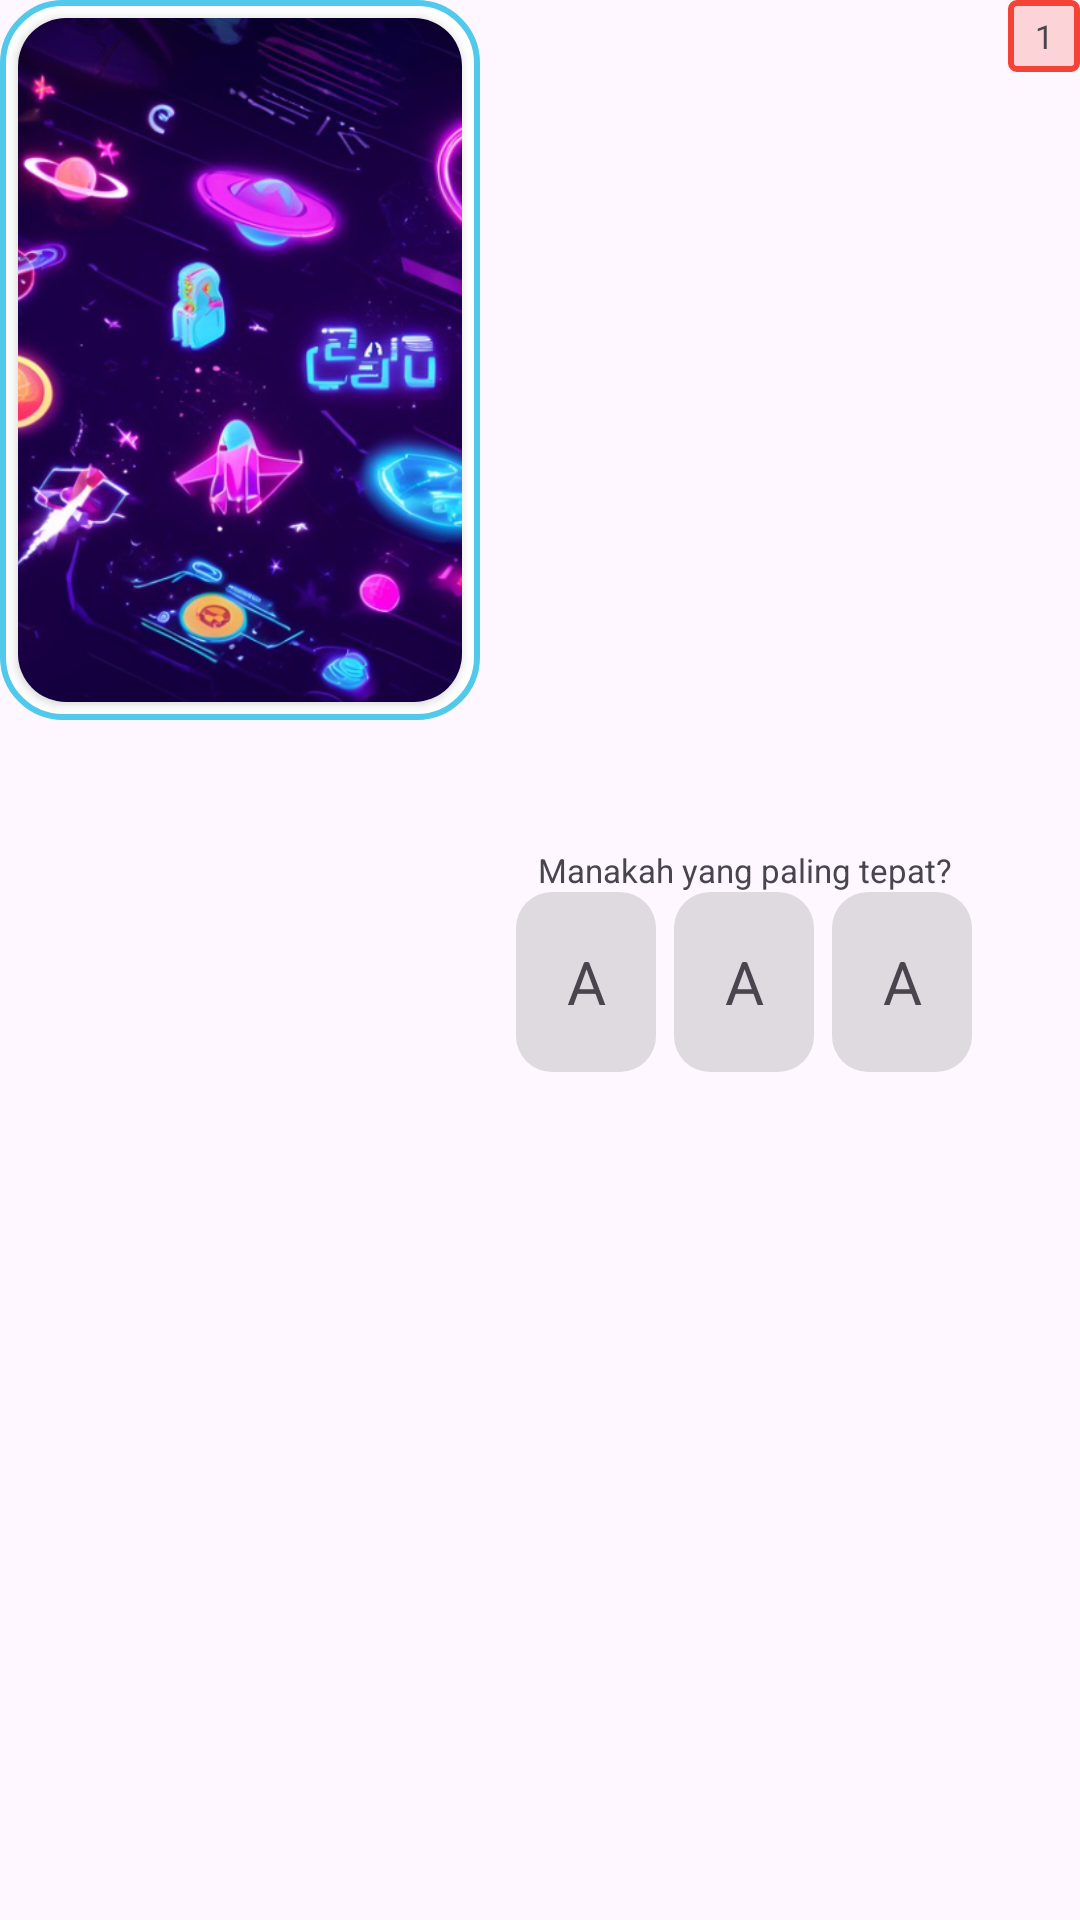

Write the Android layout XML for this screen, with the resource values it uses.
<!-- AndroidManifest.xml: application theme Theme.Talkee -->
<!-- res/layout/view_history_game_word.xml -->
<?xml version="1.0" encoding="utf-8"?>
<LinearLayout xmlns:android="http://schemas.android.com/apk/res/android"
    android:layout_width="match_parent"
    android:layout_height="wrap_content"
    xmlns:app="http://schemas.android.com/apk/res-auto"
    android:orientation="horizontal"
    android:layout_marginBottom="12dp">

    <LinearLayout
        android:id="@+id/game_text_box"
        android:layout_width="180dp"
        android:layout_height="240dp"
        android:background="@drawable/bg_game_box"
        android:layout_weight="1"
        android:gravity="center">

        <androidx.cardview.widget.CardView
            android:layout_width="wrap_content"
            android:layout_height="wrap_content"
            android:layout_margin="6dp"
            app:cardCornerRadius="16dp">

            <ImageView
                android:id="@+id/question_image"
                android:layout_width="match_parent"
                android:layout_height="match_parent"
                android:src="@drawable/img_bg_game"
                android:scaleType="centerCrop"/>
        </androidx.cardview.widget.CardView>
    </LinearLayout>

    <LinearLayout
        android:layout_width="wrap_content"
        android:layout_height="wrap_content"
        android:orientation="vertical"
        android:layout_gravity="center_vertical"
        android:layout_weight="2">

        <TextView
            android:layout_width="match_parent"
            android:layout_height="wrap_content"
            android:gravity="center_horizontal"
            android:textSize="11sp"
            android:text="Manakah yang paling tepat?"/>

        <LinearLayout
            android:layout_width="match_parent"
            android:layout_height="wrap_content"
            android:orientation="horizontal"
            android:paddingHorizontal="12dp">

            <TextView
                android:id="@+id/choice1"
                android:layout_width="60dp"
                android:layout_height="60dp"
                android:layout_weight="1"
                android:layout_marginEnd="6dp"
                android:text="A"
                android:textSize="20sp"
                android:textAllCaps="true"
                android:gravity="center"
                android:background="@drawable/bg_choice_word"/>

            <TextView
                android:id="@+id/choice2"
                android:layout_width="60dp"
                android:layout_height="60dp"
                android:layout_weight="1"
                android:layout_marginEnd="6dp"
                android:text="A"
                android:textSize="20sp"
                android:textAllCaps="true"
                android:gravity="center"
                android:background="@drawable/bg_choice_word"/>

            <TextView
                android:id="@+id/choice3"
                android:layout_width="60dp"
                android:layout_height="60dp"
                android:layout_weight="1"
                android:text="A"
                android:textSize="20sp"
                android:textAllCaps="true"
                android:gravity="center"
                android:background="@drawable/bg_choice_word"/>
        </LinearLayout>
    </LinearLayout>

    <TextView
        android:id="@+id/no"
        android:layout_width="24dp"
        android:layout_height="24dp"
        android:text="1"
        android:textSize="11sp"
        android:gravity="center"
        android:layout_gravity="top"
        android:background="@drawable/bg_question_no"/>

</LinearLayout>
<!-- resources referenced by this layout -->
<resources>
  <!-- drawable bg_choice_word (drawable) -->
  <?xml version="1.0" encoding="utf-8"?>
  <selector xmlns:android="http://schemas.android.com/apk/res/android">
      <item android:drawable="@drawable/bg_choice_word_selected" android:state_selected="true"/>
      <item android:drawable="@drawable/bg_choice_word_unselected"/>
  </selector>
  <!-- drawable bg_game_box (drawable) -->
  <?xml version="1.0" encoding="utf-8"?>
  <shape xmlns:android="http://schemas.android.com/apk/res/android"
      android:shape="rectangle" >
  
      <solid android:color="@color/white"/>
      <corners android:radius="20dp"/>
      <stroke android:width="2dp"
          android:color="@color/primary" />
  </shape>
  <!-- drawable bg_question_no (drawable) -->
  <?xml version="1.0" encoding="utf-8"?>
  <selector xmlns:android="http://schemas.android.com/apk/res/android">
      <item android:drawable="@drawable/bg_question_no_correct" android:state_selected="true"/>
      <item android:drawable="@drawable/bg_question_no_wrong"/>
  </selector>
  <!-- drawable img_bg_game: png bitmap (drawable, 626130 bytes) -->
  <style name="Theme.Talkee" parent="Base.Theme.Talkee" />
  <!-- drawable bg_choice_word_selected (drawable) -->
  <?xml version="1.0" encoding="utf-8"?>
  <shape xmlns:android="http://schemas.android.com/apk/res/android"
      android:shape="rectangle" >
  
      <solid android:color="@color/primary"/>
      <corners android:radius="12dp"/>
  </shape>
  <!-- drawable bg_choice_word_unselected (drawable) -->
  <?xml version="1.0" encoding="utf-8"?>
  <shape xmlns:android="http://schemas.android.com/apk/res/android"
      android:shape="rectangle" >
  
      <solid android:color="@color/black12"/>
      <corners android:radius="12dp"/>
  </shape>
  <color name="white">#FFFFFFFF</color>
  <color name="primary">#50C9EB</color>
  <!-- drawable bg_question_no_correct (drawable) -->
  <?xml version="1.0" encoding="utf-8"?>
  <shape xmlns:android="http://schemas.android.com/apk/res/android"
      android:shape="rectangle" >
  
      <solid android:color="#333AE641"/>
      <stroke android:color="@color/correct"
          android:width="2dp"/>
      <corners android:radius="2dp"/>
  </shape>
  <!-- drawable bg_question_no_wrong (drawable) -->
  <?xml version="1.0" encoding="utf-8"?>
  <shape xmlns:android="http://schemas.android.com/apk/res/android"
      android:shape="rectangle" >
  
      <solid android:color="#33F44336"/>
      <stroke android:color="@color/error"
          android:width="2dp"/>
      <corners android:radius="2dp"/>
  </shape>
  <style name="Base.Theme.Talkee" parent="Theme.Material3.Light.NoActionBar">
          <item name="colorPrimary">@color/primary</item>
          <item name="fontFamily">@font/poppins</item>
          <item name="android:indeterminateTint">@color/primary</item>
      </style>
  <color name="black12">#1F000000</color>
  <color name="correct">#3AE641</color>
  <color name="error">#F44336</color>
</resources>
